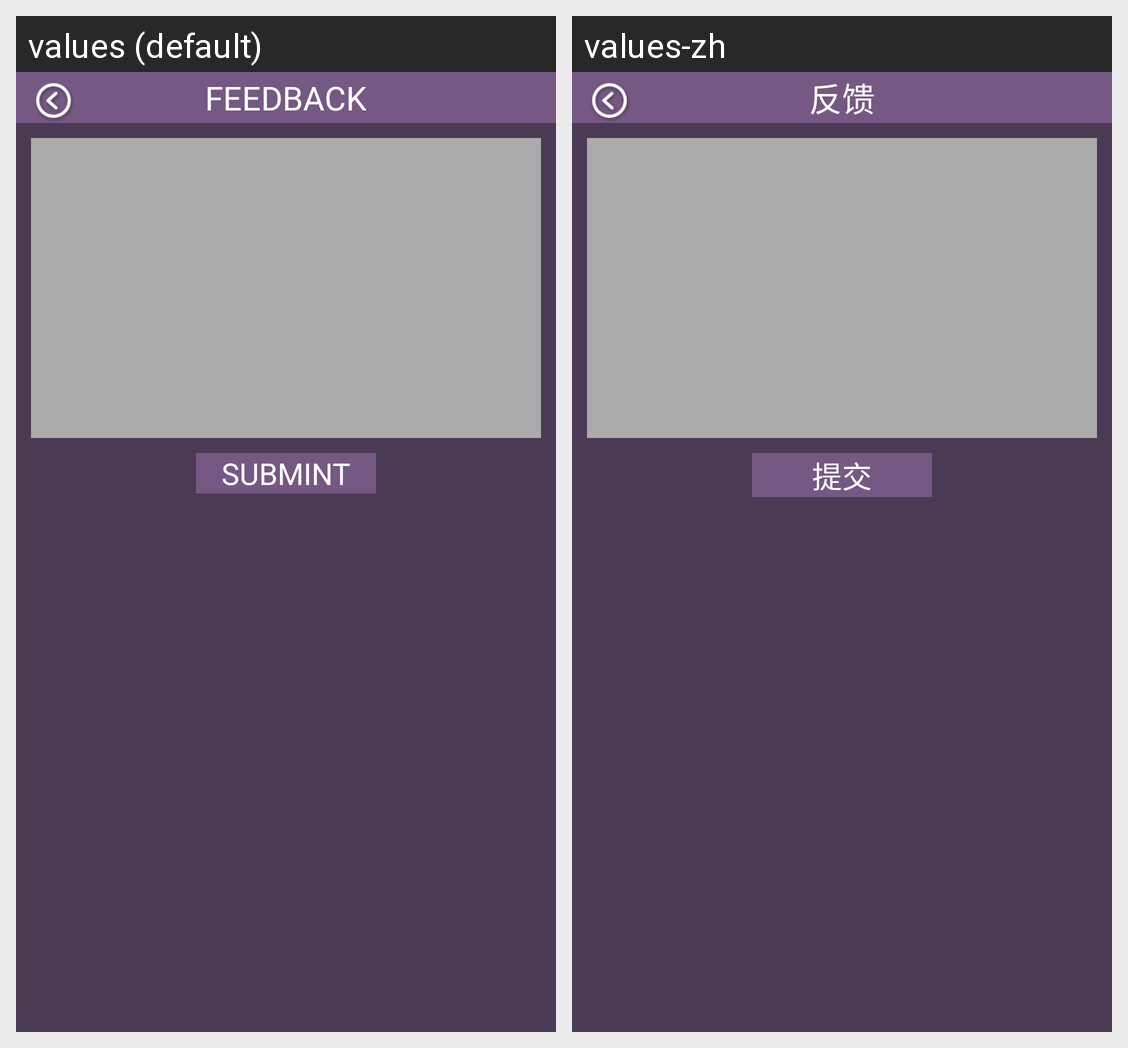

Locale-by-locale string values for the Android screen shown in this grid:
Android screen res/layout/feedback.xml rendered under 2 locales, left to right: values (default), values-zh. Device: Nexus 5 (rendered at 1080×1920; each locale shown at half size, 540×960, under a caption strip naming it); theme AppTheme.
Strings drawn on this screen, with the default value and each locale's value (text and hints the layout hard-codes, and strings that could not be matched under every locale, appear in the picture but are not listed):

lunch_menue_title_feedback
  values: FEEDBACK
  values-zh: 反馈

lunch_feedback_submint
  values: SUBMINT
  values-zh: 提交
